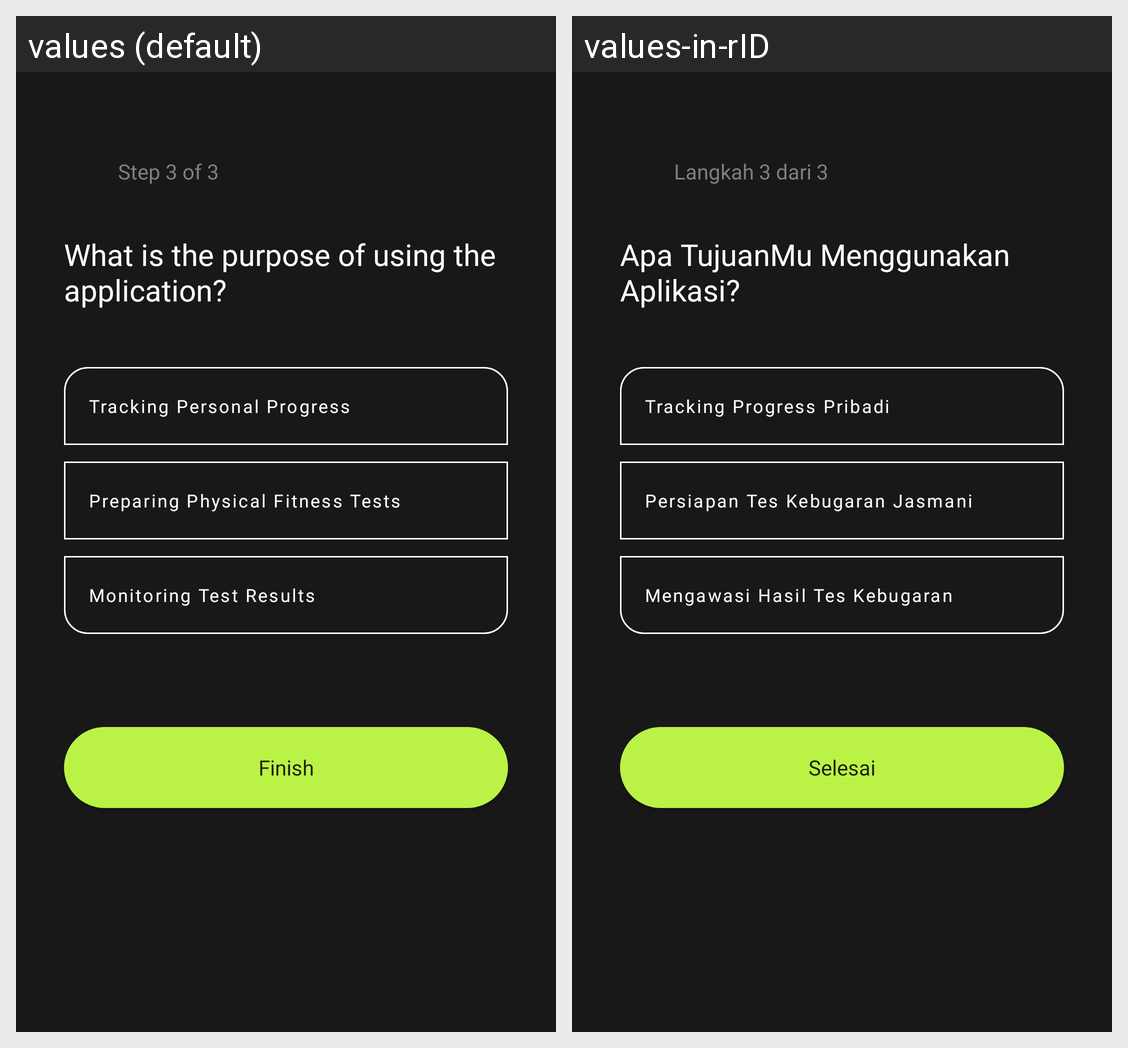

Locale-by-locale string values for the Android screen shown in this grid:
Android screen res/layout/fragment_step_three.xml rendered under 2 locales, left to right: values (default), values-in-rID. Device: Nexus 5 (rendered at 1080×1920; each locale shown at half size, 540×960, under a caption strip naming it); theme Theme.XPoseTracker.
Strings drawn on this screen, with the default value and each locale's value (text and hints the layout hard-codes, and strings that could not be matched under every locale, appear in the picture but are not listed):

step3
  values: Step 3 of 3
  values-in-rID: Langkah 3 dari 3

step3_title
  values: What is the purpose of using the application?
  values-in-rID: Apa TujuanMu Menggunakan Aplikasi?

option1
  values: Tracking Personal Progress
  values-in-rID: Tracking Progress Pribadi

option2
  values: Preparing Physical Fitness Tests
  values-in-rID: Persiapan Tes Kebugaran Jasmani

option3
  values: Monitoring Test Results
  values-in-rID: Mengawasi Hasil Tes Kebugaran

finish
  values: Finish
  values-in-rID: Selesai
